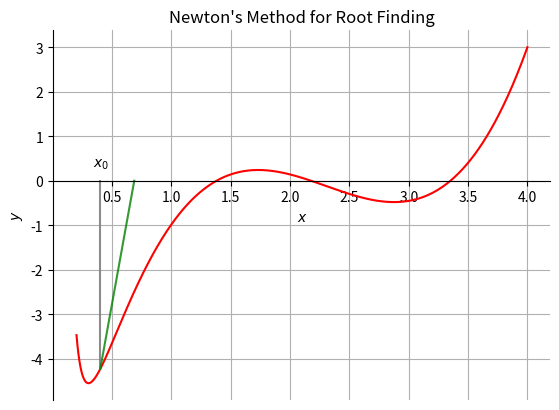

Write the Python code that produced this figure. (Note: this script raises an exception after producing the figure.)
import numpy as np
from matplotlib import pyplot as plt

## make plot of root-finding
##
## Use Function f1(x) = exp(1/(3x)) - cos(x/2) + (x-1)(x-3)^2-1.5
##              f1'(x)= (x-3)^2 + 2(x-3)(x-1) + exp(1/(3x))/(3x*x) + sin(x/2)/2
f1 = lambda x: np.exp(1/(3*x)) - np.cos(x/2) + (x-1)*(x-3)*(x-3) - 1.5
f1prime = lambda x: (x-3)*(x-3) + 2*(x-3)*(x-1) + np.exp(1/(3*x))/(3*x*x) + np.sin(x/2)/2

def plot_root_find():
    '''
    uses newton's method to find the root 
    of f1 and plots that
    '''
    root_L = newtons_method(f1, f1prime, 0.4, iters=28)
    # print progression of roots
    for i,root in enumerate(root_L[:28]):
        print('==> Root {} : {} | D = {}'.format(i, root, np.abs(root-root_L[-1])))
    for i in range(len(root_L[:5])-1):
        roots = root_L[:i+1]
        fig, ax = plt.subplots()
        x, fx = points(f1,0.2, 4, 1000)
        ax.plot(x,fx, color='red', alpha=1)
        for i,root in enumerate(roots):
            ax.annotate('$x_{}$'.format(i), xy=(root,0), 
                    xytext=(-5,10), xycoords='data', 
                    textcoords='offset points')
            ax.plot((root,root), (0,f1(root)), color='grey', alpha=0.9)
        ax.plot((root_L[i],root_L[i+1]),(f1(root_L[i]),0), color='green', alpha=0.8)

        # make axes w/ spines
        ax.grid(True, which='both')
        
        # set x spines
        ax.spines['left'].set_position('zero')
        ax.spines['bottom'].set_position('zero')

        # turn off right spine/ticks
        ax.spines['right'].set_color('none')
        ax.yaxis.tick_left()

        # turn off top spine/ticks
        ax.spines['top'].set_color('none')
        ax.xaxis.tick_bottom()

        plt.title("Newton's Method for Root Finding")
        plt.xlabel('$x$')
        plt.ylabel('$y$')
        plt.savefig('plots/root_plt_{}.png'.format(i), bbox_inches='tight')

def makeplots():
    plot_root_find()

############################
## Helper functions
############################

def newtons_method(f, fprime, x0, iters=4):
    '''newtons_method
    approximates finding a root of f
    using Newton's Method:
      x_{n+1} = x_n - f(x_n)/f'(x_n)
    returns the sequence x_i as an
    np array.

    outputs:
      x -> 1d np.array
    '''
    x = [x0]
    for i in range(iters):
        x.append(x[-1] - f(x[-1])/fprime(x[-1]))
    return x

def points(f,start,stop,num):
    '''generate
    generates a vector of inputs and
    outputs of a function x for a
    num points across the interval
    [left,right]

    output:
      (x, f(x)) -> (1d, n-d) numpy array

    >>> x,f = points(f1,0.2,4,100)
    >>> len(x)
    100
    >>> len(f)
    100
    '''
    x = np.linspace(start, stop, num)
    return x, f(x)

############################
## Main
############################

if __name__ == '__main__':
    makeplots()
